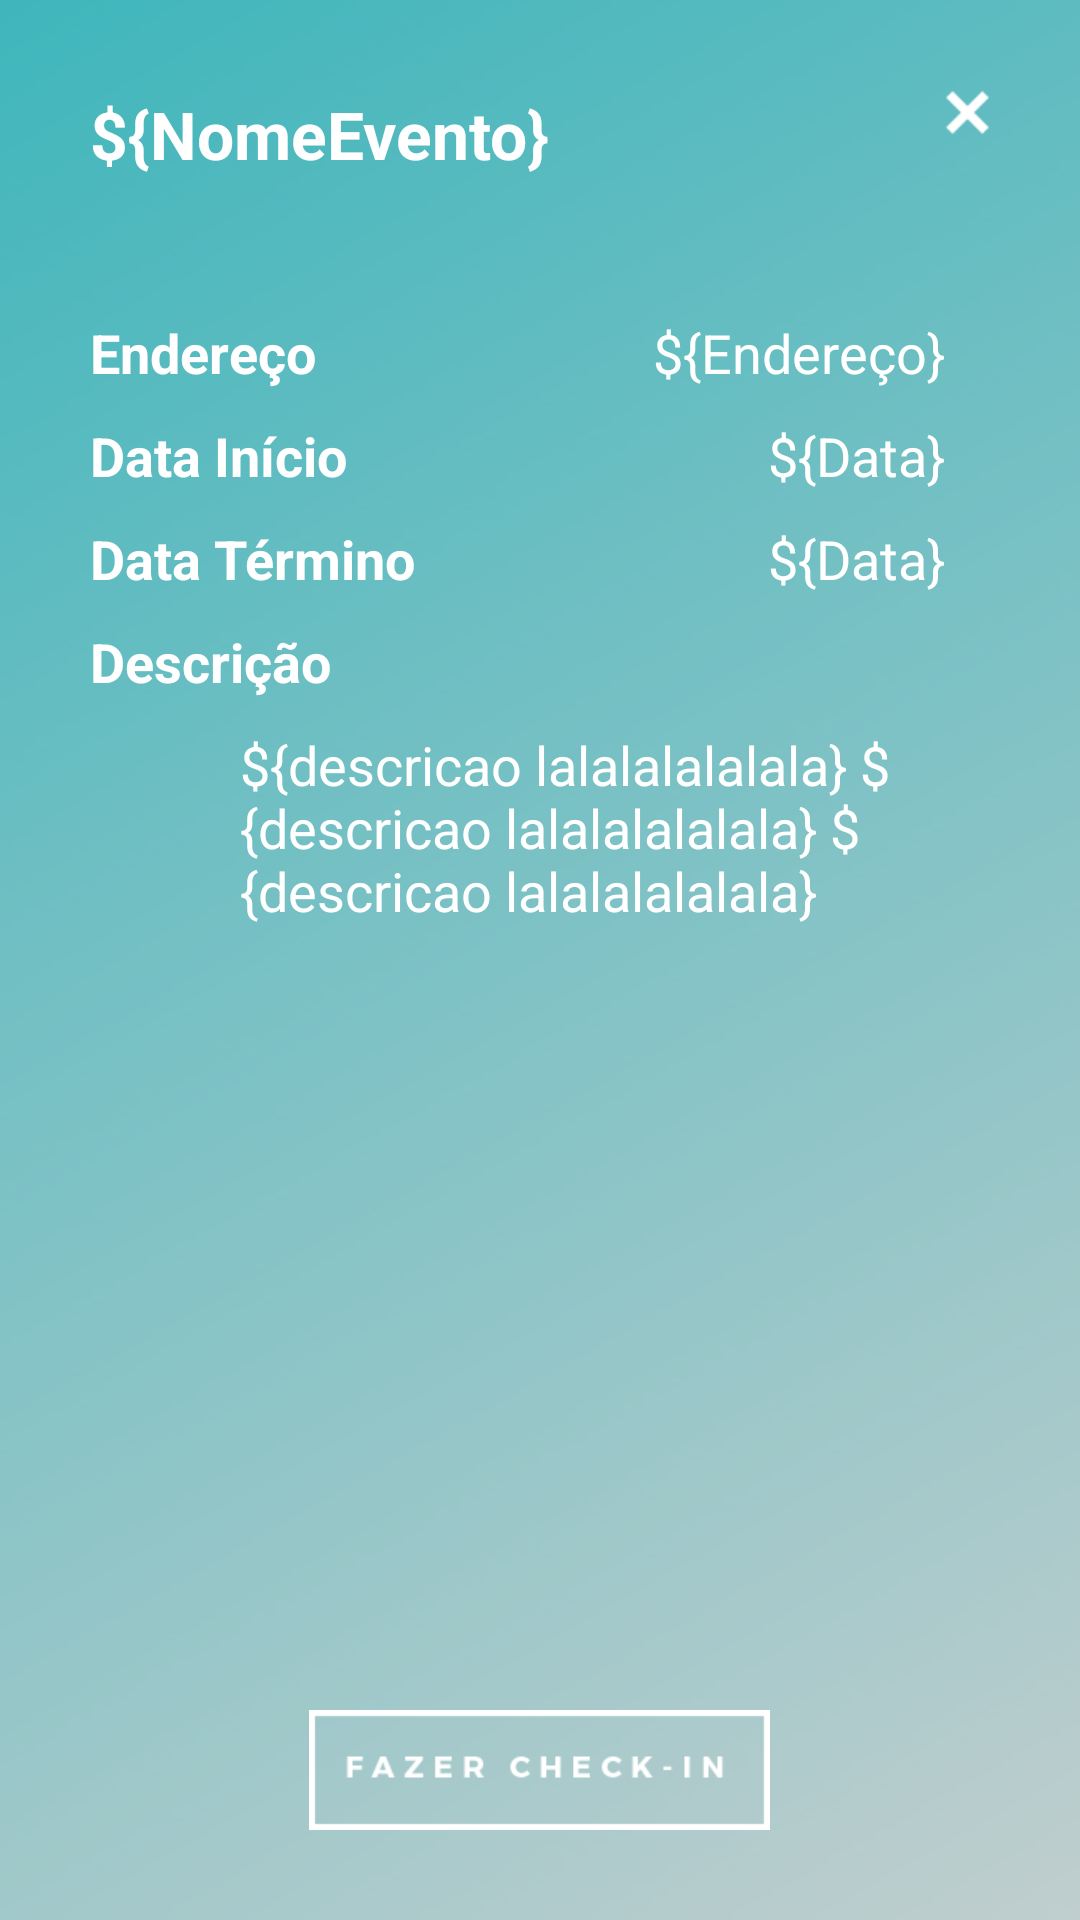

Here is an Android app screen rendered from its layout file. Give the layout XML and the strings, colors and styles it references.
<!-- AndroidManifest.xml: application theme AppTheme -->
<!-- res/layout/activity_showevent.xml -->
<?xml version="1.0" encoding="utf-8"?>
<RelativeLayout
    xmlns:android="http://schemas.android.com/apk/res/android"
    xmlns:tools="http://schemas.android.com/tools"
    android:layout_width="match_parent"
    android:layout_height="match_parent"
    tools:context="com.example.gabriel.testgooglemaps.MapsActivity" android:background="@mipmap/bgazul">

    <ImageButton
        android:layout_width="wrap_content"
        android:layout_height="wrap_content"
        android:id="@+id/closeButton" android:background="@mipmap/close_branco" android:layout_gravity="top"
        android:layout_marginLeft="0dp"
        android:nestedScrollingEnabled="false"
        android:layout_alignParentEnd="true" android:layout_alignParentStart="false"
        android:layout_marginTop="30dp" android:layout_marginRight="30dp" android:focusable="true"/>
    <ImageButton
        android:layout_width="wrap_content"
        android:layout_height="wrap_content"
        android:id="@+id/fazerCheckIn"
        android:background="@mipmap/fazercheckin" android:layout_gravity="bottom|center_horizontal"
        android:layout_marginBottom="30dp"
        android:layout_marginLeft="30dp" android:layout_alignParentBottom="true"
        android:layout_centerHorizontal="true"/>
    <TextView
        android:layout_width="wrap_content"
        android:layout_height="wrap_content"
        android:textAppearance="?android:attr/textAppearanceLarge"
        android:text="${NomeEvento}"
        android:id="@+id/nomeEvento"
        android:layout_alignParentStart="true" android:layout_marginTop="30dp" android:layout_marginLeft="30dp"
        android:textStyle="bold" android:textColor="@color/my_white"/>
    <TextView
        android:layout_width="wrap_content"
        android:layout_height="wrap_content"
        android:textAppearance="?android:attr/textAppearanceMedium"
        android:text="Endereço"
        android:id="@+id/enderecoTitulo"
        android:layout_marginTop="46dp" android:layout_below="@+id/nomeEvento"
        android:layout_alignStart="@+id/nomeEvento" android:textStyle="bold"
        android:textColor="@color/my_white"/>
    <TextView android:layout_width="wrap_content" android:layout_height="wrap_content"
        android:textAppearance="?android:attr/textAppearanceMedium" android:text="${Endereço}"
        android:id="@+id/enderecoValor"
        android:textColor="@color/my_white"
        android:layout_marginLeft="50dp"
        android:layout_above="@+id/dataIniTitulo" android:layout_toStartOf="@+id/closeButton"/>
    <TextView android:layout_width="wrap_content" android:layout_height="wrap_content"
        android:textAppearance="?android:attr/textAppearanceMedium" android:text="Data Início"
        android:id="@+id/dataIniTitulo"
        android:textStyle="bold"
        android:textColor="@color/my_white"
        android:layout_below="@+id/enderecoTitulo" android:layout_alignStart="@+id/enderecoTitulo"
        android:layout_marginTop="10dp"/>
    <TextView android:layout_width="wrap_content" android:layout_height="wrap_content"
        android:textAppearance="?android:attr/textAppearanceMedium" android:text="${Data}"
        android:id="@+id/dataIniValor"
        android:textColor="@color/my_white"
        android:layout_marginLeft="50dp"
        android:layout_above="@+id/dataTerminoTitulo" android:layout_alignEnd="@+id/enderecoValor"/>
    <TextView android:layout_width="wrap_content" android:layout_height="wrap_content"
        android:textAppearance="?android:attr/textAppearanceMedium" android:text="Data Término"
        android:id="@+id/dataTerminoTitulo" android:textStyle="bold"
        android:textColor="@color/my_white"
        android:layout_below="@+id/dataIniTitulo" android:layout_alignStart="@+id/dataIniTitulo"
        android:layout_marginTop="10dp"/>
    <TextView android:layout_width="wrap_content" android:layout_height="wrap_content"
        android:textAppearance="?android:attr/textAppearanceMedium" android:text="${Data}"
        android:id="@+id/dataFimValor" android:textColor="@color/my_white"
        android:layout_marginLeft="50dp"
        android:layout_below="@+id/dataIniValor" android:layout_alignEnd="@+id/dataIniValor"
        android:layout_marginTop="10dp"/>
    <TextView android:layout_width="wrap_content" android:layout_height="wrap_content"
        android:textAppearance="?android:attr/textAppearanceMedium" android:text="Descrição"
        android:id="@+id/descricaoTitulo" android:textStyle="bold"
        android:textColor="@color/my_white"
        android:layout_below="@+id/dataTerminoTitulo" android:layout_alignStart="@+id/dataTerminoTitulo"
        android:layout_marginTop="10dp"/>
    <TextView android:layout_width="wrap_content" android:layout_height="wrap_content"
        android:textAppearance="?android:attr/textAppearanceMedium" android:text="${descricao lalalalalalala} ${descricao lalalalalalala} ${descricao lalalalalalala}"
        android:id="@+id/descricaoValor"
        android:textColor="@color/my_white"
        android:layout_marginLeft="50dp"
        android:layout_below="@+id/descricaoTitulo" android:layout_alignStart="@+id/descricaoTitulo"
        android:layout_marginTop="10dp" android:layout_alignEnd="@+id/dataFimValor"/>
</RelativeLayout>
<!-- resources referenced by this layout -->
<resources>
  <color name="my_white">#FFFFFFFF</color>
  <!-- mipmap bgazul: jpg bitmap (mipmap-xhdpi, 107463 bytes) -->
  <!-- mipmap close_branco: png bitmap (mipmap-xhdpi, 17902 bytes) -->
  <!-- mipmap fazercheckin: png bitmap (mipmap-xhdpi, 19025 bytes) -->
  <style name="AppTheme" parent="Theme.AppCompat.DayNight">
          
          <item name="colorPrimary">@color/colorPrimary</item>
          <item name="colorPrimaryDark">@color/colorPrimaryDark</item>
          <item name="colorAccent">@color/colorAccent</item>
          <item name="android:windowNoTitle">true</item>
      </style>
  <color name="colorPrimary">#3F51B5</color>
  <color name="colorPrimaryDark">#303F9F</color>
  <color name="colorAccent">#FF4081</color>
</resources>
